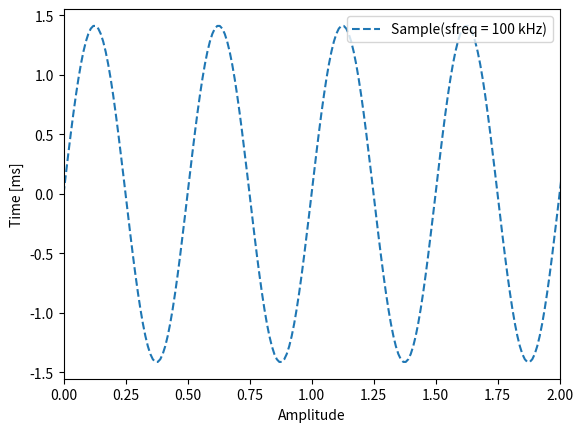

The script that saved this image:
#3.1(1)sin波の出力、プロット
import numpy as np
import matplotlib.pyplot as plt
sfreq = 100000
slen = 100000
f = 2000
A = np.sqrt(2)
t = np.arange(slen) / sfreq
s = A * np.sin(2 * np.pi * f * t)
plt.plot(t * 1e3, s, '--', label = 'Sample(sfreq = 100 kHz)')
plt.legend(loc = 'upper right')
plt.xlim([0, 2])
plt.xlabel('Amplitude')
plt.ylabel('Time [ms]')
plt.show()
